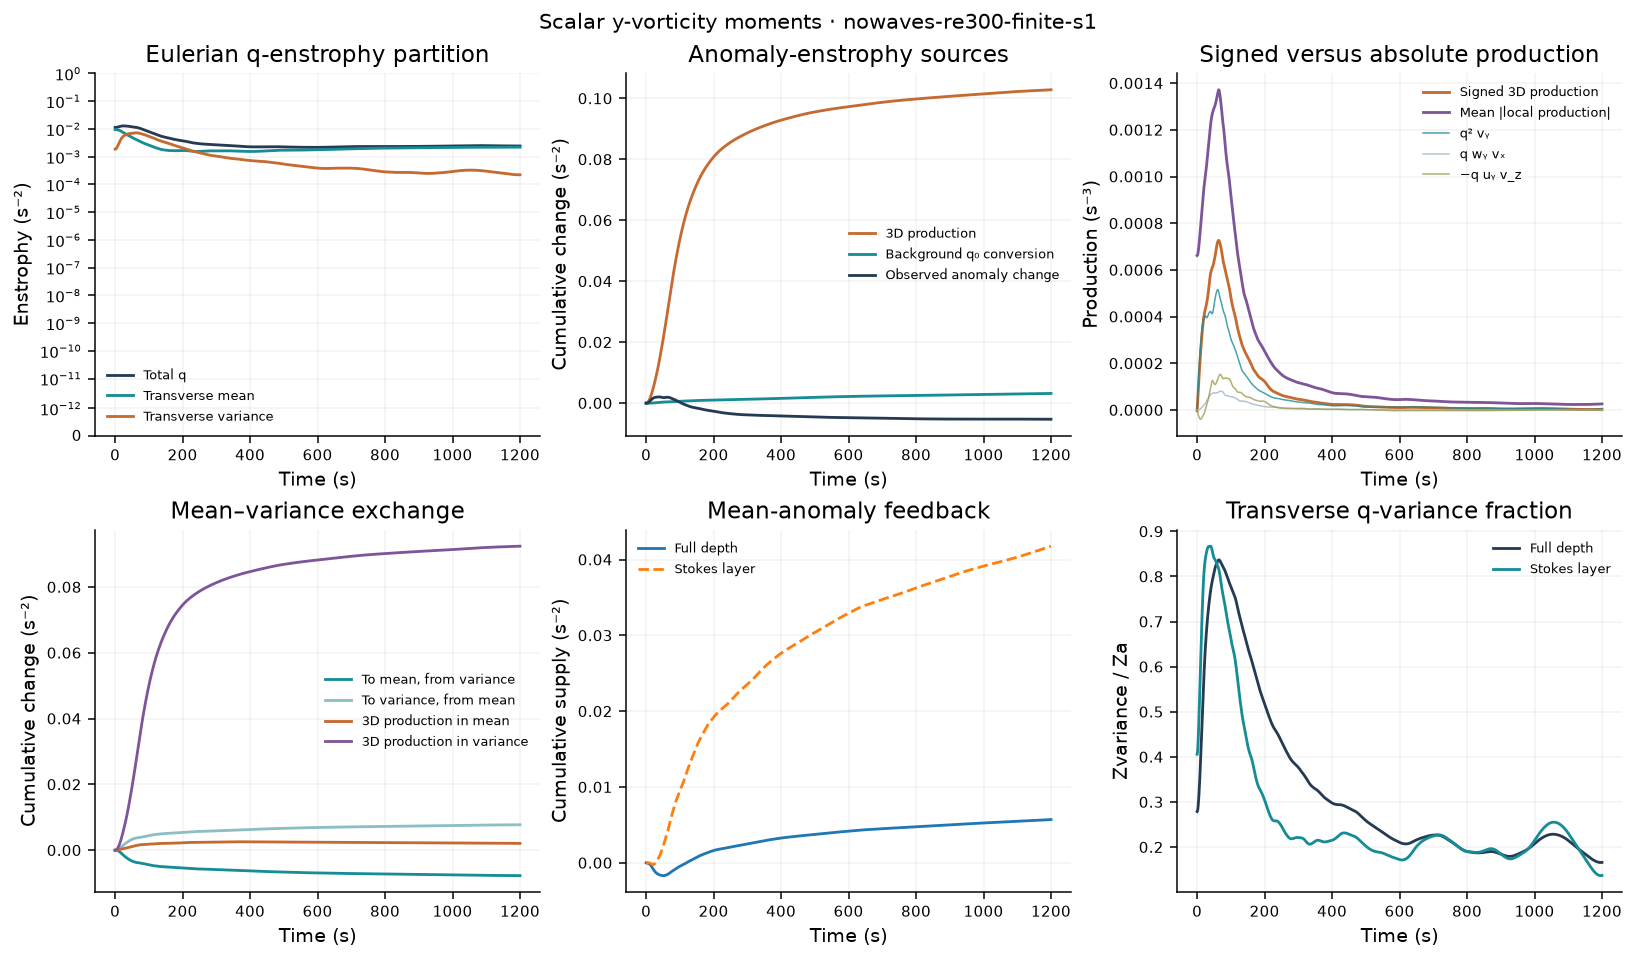

Data behind this chart, as committed beside it:
time_s, iteration, Zq, Zmean, Zvariance, Za, Zmean_anomaly, Pq_stretch, Pq_tilt_wy_vx, Pq_tilt_minus_uy_vz, Pq_T, Pq_T_abs, Pq_stretch_abs, Pq_tilt_wy_vx_abs, Pq_tilt_minus_uy_vz_abs, Pa_stretch, Pa_tilt_wy_vx, Pa_tilt_minus_uy_vz, Pa_T, Pa_T_abs, Pa_stretch_abs, Pa_tilt_wy_vx_abs, Pa_tilt_minus_uy_vz_abs, Pa_background
0, 0, 0.01123, 0.009383, 0.001844, 0.006616, 0.004771, -3.718055133e-06, 1.009701837e-07, 5.387014989e-07, -3.078383451e-06, 0.0006618, 0.0006125, 0.0001171, 0.0001037, -3.806846687e-06, -6.178710327e-07, 8.864802996e-07, -3.53823742e-06, 0.0004072, 0.0003633, 9.340533451e-05, 8.591026193e-05, -8.516565386e-06
1, 71, 0.0112, 0.009362, 0.001842, 0.006583, 0.004741, 2.912066884e-05, 4.679353609e-07, -6.022291587e-06, 2.356631261e-05, 0.0006631, 0.0006146, 0.0001166, 0.0001098, 2.040624393e-05, -1.412667631e-06, 2.149280068e-06, 2.114285637e-05, 0.000408, 0.0003647, 9.295097201e-05, 8.659610425e-05, -7.081981381e-06
2, 121, 0.0112, 0.009338, 0.001865, 0.006574, 0.004708, 6.121791801e-05, 7.438190472e-07, -1.214801229e-05, 4.981372477e-05, 0.0006678, 0.0006199, 0.0001169, 0.0001223, 4.416748787e-05, -2.193390363e-06, 3.569356481e-06, 4.554345399e-05, 0.0004133, 0.0003705, 9.342507907e-05, 8.987204218e-05, -5.577115443e-06
3, 171, 0.01122, 0.009311, 0.001913, 0.006587, 0.004674, 9.246682874e-05, 9.786304319e-07, -1.779814589e-05, 7.564731328e-05, 0.0006758, 0.0006278, 0.0001181, 0.0001378, 6.7387242e-05, -2.913230827e-06, 5.340971875e-06, 6.981498304e-05, 0.0004218, 0.0003792, 9.485596066e-05, 9.49887767e-05, -4.056436004e-06
4, 221, 0.01126, 0.009281, 0.001983, 0.00662, 0.004638, 0.0001227, 1.231940669e-06, -2.293946629e-05, 0.000101, 0.0006866, 0.0006373, 0.0001199, 0.0001554, 8.995001056e-05, -3.533187973e-06, 7.65221766e-06, 9.406904025e-05, 0.0004327, 0.0003894, 9.710638835e-05, 0.0001018, -2.56905081e-06
5, 272, 0.01132, 0.009249, 0.002073, 0.006673, 0.0046, 0.0001519, 1.558412396e-06, -2.753176601e-05, 0.0001259, 0.0006994, 0.0006481, 0.0001223, 0.0001746, 0.0001117, -4.035038538e-06, 1.066561376e-05, 0.0001184, 0.0004454, 0.0004009, 0.0001001, 0.0001102, -1.157290771e-06
6, 323, 0.01139, 0.009213, 0.002182, 0.006743, 0.004562, 0.0001797, 1.996562406e-06, -3.151347638e-05, 0.0001502, 0.0007139, 0.0006601, 0.0001252, 0.0001952, 0.0001327, -4.428989055e-06, 1.450141417e-05, 0.0001427, 0.0004597, 0.0004134, 0.0001037, 0.0001204, 1.434090297e-07
7, 374, 0.01148, 0.009173, 0.002307, 0.006828, 0.004521, 0.0002062, 2.568100006e-06, -3.479648197e-05, 0.0001739, 0.0007296, 0.0006734, 0.0001285, 0.000217, 0.0001526, -4.75033599e-06, 1.92260619e-05, 0.0001671, 0.0004755, 0.0004266, 0.0001079, 0.0001323, 1.304916156e-06
8, 425, 0.01157, 0.009127, 0.002448, 0.006925, 0.004478, 0.000231, 3.285631825e-06, -3.727750063e-05, 0.000197, 0.0007463, 0.0006881, 0.0001321, 0.0002397, 0.0001714, -5.047019745e-06, 2.484485151e-05, 0.0001912, 0.0004924, 0.0004406, 0.0001125, 0.000146, 2.307878905e-06
9, 476, 0.01168, 0.009073, 0.002603, 0.007032, 0.00443, 0.000254, 4.160437524e-06, -3.886324656e-05, 0.0002193, 0.0007636, 0.0007047, 0.0001362, 0.000263, 0.0001891, -5.365435543e-06, 3.129954813e-05, 0.000215, 0.0005103, 0.0004555, 0.0001176, 0.0001614, 3.143756983e-06
10, 527, 0.01178, 0.00901, 0.002771, 0.007147, 0.004376, 0.0002751, 5.204233322e-06, -3.949917374e-05, 0.0002408, 0.0007812, 0.0007235, 0.0001409, 0.0002865, 0.0002054, -5.740887185e-06, 3.847335375e-05, 0.0002381, 0.000529, 0.0004714, 0.0001234, 0.0001782, 3.816274918e-06
11, 578, 0.01189, 0.008938, 0.00295, 0.007265, 0.004315, 0.0002941, 6.425247655e-06, -3.919236688e-05, 0.0002613, 0.0007993, 0.0007442, 0.0001463, 0.00031, 0.0002203, -6.193630127e-06, 4.620272103e-05, 0.0002603, 0.0005483, 0.0004882, 0.0001297, 0.0001961, 4.34146296e-06
12, 629, 0.01199, 0.008854, 0.003138, 0.007384, 0.004246, 0.0003111, 7.822679488e-06, -3.802266743e-05, 0.0002809, 0.0008175, 0.0007668, 0.0001524, 0.000333, 0.000234, -6.726682493e-06, 5.429191193e-05, 0.0002815, 0.000568, 0.000506, 0.0001366, 0.0002148, 4.746096444e-06
13, 680, 0.01209, 0.00876, 0.003334, 0.007503, 0.004169, 0.0003263, 9.38218838e-06, -3.613622202e-05, 0.0002995, 0.0008359, 0.0007909, 0.000159, 0.0003552, 0.0002464, -7.321883862e-06, 6.252908507e-05, 0.0003016, 0.000588, 0.0005245, 0.0001441, 0.0002339, 5.064763823e-06
14, 731, 0.01219, 0.008655, 0.003535, 0.007619, 0.004084, 0.0003399, 1.107199906e-05, -3.371973549e-05, 0.0003172, 0.0008542, 0.0008159, 0.000166, 0.0003764, 0.0002577, -7.936038349e-06, 7.070546367e-05, 0.0003205, 0.000608, 0.0005435, 0.000152, 0.0002531, 5.335858046e-06
15, 782, 0.01228, 0.008542, 0.003738, 0.00773, 0.003992, 0.000352, 1.28418581e-05, -3.097023879e-05, 0.0003339, 0.0008721, 0.0008409, 0.000173, 0.0003968, 0.0002681, -8.501499648e-06, 7.863001956e-05, 0.0003382, 0.0006277, 0.0005626, 0.00016, 0.0002723, 5.596866193e-06
16, 833, 0.01236, 0.00842, 0.003943, 0.007836, 0.003894, 0.000363, 1.463118539e-05, -2.807557054e-05, 0.0003496, 0.0008895, 0.0008653, 0.0001798, 0.000416, 0.0002775, -8.933833541e-06, 8.613378943e-05, 0.0003547, 0.0006468, 0.0005815, 0.000168, 0.0002913, 5.87968659e-06
17, 884, 0.01244, 0.008293, 0.004146, 0.007936, 0.00379, 0.000373, 1.638122928e-05, -2.519280962e-05, 0.0003642, 0.0009063, 0.0008884, 0.0001865, 0.0004339, 0.000286, -9.153167642e-06, 9.307910548e-05, 0.00037, 0.0006652, 0.0005996, 0.0001759, 0.0003098, 6.207027426e-06
18, 935, 0.0125, 0.00816, 0.004345, 0.008028, 0.003683, 0.0003819, 1.804230695e-05, -2.241128403e-05, 0.0003775, 0.0009223, 0.0009095, 0.0001927, 0.0004503, 0.0002936, -9.113975035e-06, 9.93835934e-05, 0.0003839, 0.0006827, 0.0006164, 0.0001835, 0.0003277, 6.590794026e-06
19, 986, 0.01256, 0.008024, 0.004539, 0.008113, 0.003574, 0.0003896, 1.958893644e-05, -1.971819665e-05, 0.0003895, 0.000937, 0.0009283, 0.0001986, 0.0004657, 0.0003001, -8.81221385e-06, 0.000105, 0.0003964, 0.0006988, 0.0006318, 0.0001907, 0.0003448, 7.032561653e-06
20, 1037, 0.01261, 0.007887, 0.004724, 0.008189, 0.003465, 0.000396, 2.104458648e-05, -1.698433e-05, 0.0004001, 0.0009501, 0.0009446, 0.000204, 0.0004798, 0.0003055, -8.261717767e-06, 0.0001102, 0.0004074, 0.0007135, 0.0006455, 0.0001973, 0.000361, 7.525409385e-06
21, 1088, 0.01265, 0.00775, 0.0049, 0.008258, 0.003358, 0.0004007, 2.248707213e-05, -1.397883194e-05, 0.0004092, 0.0009621, 0.0009586, 0.0002091, 0.0004924, 0.0003096, -7.469534672e-06, 0.0001149, 0.000417, 0.0007268, 0.0006579, 0.0002036, 0.000376, 8.056201725e-06
22, 1139, 0.01268, 0.007616, 0.005065, 0.008319, 0.003254, 0.0004035, 2.40280963e-05, -1.044686267e-05, 0.0004171, 0.0009728, 0.0009702, 0.000214, 0.0005032, 0.0003122, -6.423589317e-06, 0.0001196, 0.0004253, 0.0007389, 0.0006686, 0.0002096, 0.0003893, 8.607565036e-06
23, 1190, 0.0127, 0.007484, 0.005218, 0.008373, 0.003154, 0.0004044, 2.578645927e-05, -6.229155988e-06, 0.0004239, 0.0009835, 0.0009799, 0.0002186, 0.0005124, 0.0003135, -5.091474544e-06, 0.0001243, 0.0004327, 0.0007508, 0.0006782, 0.0002152, 0.0004009, 9.159373006e-06
24, 1241, 0.01271, 0.007355, 0.00536, 0.00842, 0.003059, 0.0004036, 2.785111895e-05, -1.31448134e-06, 0.0004301, 0.0009945, 0.0009878, 0.0002228, 0.0005202, 0.0003137, -3.448585815e-06, 0.0001291, 0.0004394, 0.0007629, 0.0006864, 0.0002205, 0.000411, 9.690012696e-06
25, 1292, 0.01272, 0.007229, 0.005491, 0.00846, 0.002969, 0.0004016, 3.02539911e-05, 4.156409161e-06, 0.000436, 0.001006, 0.0009952, 0.0002268, 0.000527, 0.0003132, -1.509007559e-06, 0.0001341, 0.0004458, 0.0007756, 0.0006945, 0.0002255, 0.0004202, 1.017779215e-05
26, 1343, 0.01272, 0.007106, 0.005612, 0.008494, 0.002882, 0.000399, 3.295763005e-05, 9.908432624e-06, 0.0004418, 0.001019, 0.001003, 0.0002307, 0.0005338, 0.0003125, 6.620922364e-07, 0.0001391, 0.0004523, 0.0007891, 0.0007031, 0.0002303, 0.0004296, 1.060326786e-05
27, 1394, 0.01271, 0.006986, 0.005723, 0.008523, 0.0028, 0.0003967, 3.583692306e-05, 1.561527095e-05, 0.0004481, 0.001033, 0.001011, 0.0002347, 0.0005405, 0.0003124, 2.936683053e-06, 0.000144, 0.0004593, 0.0008034, 0.0007122, 0.000235, 0.0004389, 1.095288833e-05
28, 1445, 0.01269, 0.006868, 0.005827, 0.008547, 0.002721, 0.0003954, 3.87043352e-05, 2.103816835e-05, 0.0004551, 0.001048, 0.001019, 0.0002385, 0.0005476, 0.0003133, 5.148154935e-06, 0.0001487, 0.0004671, 0.0008182, 0.000721, 0.0002394, 0.0004481, 1.122232095e-05
29, 1496, 0.01267, 0.006753, 0.005922, 0.008567, 0.002645, 0.0003956, 4.137283088e-05, 2.598843626e-05, 0.0004629, 0.001063, 0.001027, 0.000242, 0.0005546, 0.0003154, 7.138757283e-06, 0.0001533, 0.0004758, 0.0008333, 0.0007297, 0.0002433, 0.0004568, 1.141490787e-05
30, 1547, 0.01265, 0.00664, 0.006011, 0.008582, 0.002571, 0.0003973, 4.37234932e-05, 3.045019539e-05, 0.0004715, 0.001079, 0.001034, 0.0002446, 0.0005617, 0.0003188, 8.814546767e-06, 0.0001577, 0.0004853, 0.0008491, 0.0007389, 0.0002461, 0.0004645, 1.153579614e-05
31, 1598, 0.01262, 0.006529, 0.006092, 0.008594, 0.002502, 0.0004002, 4.575625122e-05, 3.488973138e-05, 0.0004809, 0.001094, 0.001042, 0.0002465, 0.0005687, 0.0003231, 1.020201726e-05, 0.0001624, 0.0004957, 0.0008637, 0.0007475, 0.0002482, 0.0004719, 1.159042818e-05
32, 1649, 0.01259, 0.006423, 0.006169, 0.008604, 0.002435, 0.000404, 4.757141842e-05, 3.996844953e-05, 0.0004915, 0.001108, 0.001049, 0.0002482, 0.0005758, 0.0003277, 1.142825867e-05, 0.000168, 0.0005072, 0.0008781, 0.000756, 0.00025, 0.0004793, 1.158858604e-05
33, 1699, 0.01256, 0.006319, 0.006243, 0.008615, 0.002371, 0.0004082, 4.947063989e-05, 4.593889858e-05, 0.0005036, 0.001123, 0.001057, 0.0002498, 0.0005838, 0.0003324, 1.279956022e-05, 0.0001746, 0.0005199, 0.0008927, 0.0007647, 0.0002514, 0.0004879, 1.15430683e-05
34, 1749, 0.01253, 0.006219, 0.006314, 0.008625, 0.002311, 0.000412, 5.179559714e-05, 5.269776504e-05, 0.0005165, 0.001137, 0.001066, 0.0002514, 0.0005928, 0.0003364, 1.463684085e-05, 0.0001821, 0.0005331, 0.0009072, 0.0007731, 0.0002528, 0.0004976, 1.146264117e-05
35, 1799, 0.01251, 0.006124, 0.006382, 0.008635, 0.002253, 0.0004152, 5.452895302e-05, 5.995699642e-05, 0.0005297, 0.001152, 0.001074, 0.0002533, 0.0006034, 0.0003394, 1.689700166e-05, 0.0001901, 0.0005464, 0.000921, 0.0007811, 0.0002544, 0.0005087, 1.135065952e-05
36, 1849, 0.01248, 0.006032, 0.006446, 0.008645, 0.002199, 0.0004178, 5.737981765e-05, 6.743944456e-05, 0.0005426, 0.001168, 0.001082, 0.0002555, 0.0006153, 0.0003415, 1.925889344e-05, 0.0001984, 0.0005591, 0.0009344, 0.0007883, 0.0002565, 0.0005207, 1.121014182e-05
37, 1899, 0.01245, 0.005944, 0.006505, 0.008653, 0.002148, 0.0004197, 6.003803201e-05, 7.488896172e-05, 0.0005546, 0.001182, 0.001088, 0.0002581, 0.0006267, 0.0003428, 2.137783545e-05, 0.0002066, 0.0005708, 0.0009465, 0.0007941, 0.0002588, 0.0005326, 1.104521834e-05
38, 1949, 0.01242, 0.005857, 0.00656, 0.008657, 0.002097, 0.0004213, 6.237574867e-05, 8.223264346e-05, 0.0005659, 0.001196, 0.001094, 0.0002606, 0.0006368, 0.0003437, 2.312262068e-05, 0.0002148, 0.0005816, 0.0009585, 0.0007992, 0.0002613, 0.0005436, 1.085874094e-05
39, 1999, 0.01238, 0.005771, 0.00661, 0.008657, 0.002047, 0.0004224, 6.452215237e-05, 8.960730506e-05, 0.0005765, 0.001209, 0.001099, 0.000263, 0.0006459, 0.0003439, 2.465831502e-05, 0.0002232, 0.0005918, 0.0009704, 0.0008041, 0.0002639, 0.0005538, 1.065122466e-05
40, 2049, 0.01234, 0.005686, 0.006652, 0.008651, 0.001999, 0.0004221, 6.651044326e-05, 9.696441787e-05, 0.0005855, 0.001223, 0.001104, 0.0002651, 0.0006536, 0.0003423, 2.608074045e-05, 0.0002319, 0.0006003, 0.0009819, 0.0008078, 0.0002659, 0.0005627, 1.04263354e-05
41, 2099, 0.01229, 0.005602, 0.006686, 0.008639, 0.001953, 0.00042, 6.814749618e-05, 0.0001043, 0.0005924, 0.001235, 0.00111, 0.0002669, 0.0006609, 0.0003387, 2.726668897e-05, 0.0002409, 0.0006068, 0.0009918, 0.0008114, 0.0002675, 0.0005711, 1.019384235e-05
42, 2149, 0.01223, 0.00552, 0.006712, 0.008622, 0.001909, 0.0004168, 6.923808297e-05, 0.0001115, 0.0005975, 0.001246, 0.001116, 0.0002682, 0.0006677, 0.0003338, 2.805252786e-05, 0.0002499, 0.0006117, 0.0009995, 0.0008152, 0.0002687, 0.0005793, 9.961952814e-06
43, 2199, 0.01217, 0.005439, 0.006734, 0.008601, 0.001868, 0.0004141, 6.993795722e-05, 0.0001182, 0.0006022, 0.001255, 0.001124, 0.0002696, 0.000673, 0.0003293, 2.860262535e-05, 0.0002585, 0.0006163, 0.001006, 0.0008206, 0.00027, 0.0005859, 9.730887311e-06
44, 2249, 0.01211, 0.005357, 0.006751, 0.008579, 0.001828, 0.0004128, 7.050355744e-05, 0.0001235, 0.0006068, 0.001262, 0.001133, 0.0002714, 0.0006778, 0.0003263, 2.917170179e-05, 0.0002656, 0.000621, 0.001011, 0.0008266, 0.0002719, 0.0005916, 9.494279995e-06
45, 2299, 0.01204, 0.005275, 0.006765, 0.008555, 0.00179, 0.0004133, 7.109409812e-05, 0.0001263, 0.0006108, 0.001269, 0.00114, 0.0002736, 0.0006803, 0.0003252, 2.988534978e-05, 0.0002704, 0.0006255, 0.001017, 0.0008315, 0.0002742, 0.0005958, 9.238556912e-06
46, 2349, 0.01197, 0.005192, 0.006775, 0.008529, 0.001753, 0.0004156, 7.185113302e-05, 0.0001265, 0.0006139, 0.001275, 0.001145, 0.0002756, 0.0006804, 0.0003257, 3.082034396e-05, 0.000273, 0.0006295, 0.001023, 0.0008341, 0.0002766, 0.0005985, 8.947568223e-06
47, 2399, 0.01189, 0.005107, 0.006783, 0.008501, 0.001718, 0.0004206, 7.271412265e-05, 0.0001245, 0.0006178, 0.001279, 0.001147, 0.0002773, 0.0006788, 0.0003287, 3.184204919e-05, 0.0002739, 0.0006344, 0.001029, 0.0008348, 0.0002789, 0.0006, 8.612453904e-06
48, 2449, 0.01181, 0.005022, 0.006792, 0.008475, 0.001683, 0.0004278, 7.352097729e-05, 0.0001213, 0.0006226, 0.001284, 0.001145, 0.0002789, 0.0006767, 0.0003339, 3.273830289e-05, 0.0002739, 0.0006406, 0.001035, 0.0008334, 0.000281, 0.0006008, 8.234876511e-06
49, 2499, 0.01174, 0.004938, 0.006803, 0.008453, 0.001649, 0.0004372, 7.400542897e-05, 0.0001175, 0.0006287, 0.001289, 0.001144, 0.00028, 0.0006746, 0.0003412, 3.321830367e-05, 0.0002734, 0.0006478, 0.001041, 0.0008322, 0.0002827, 0.0006016, 7.828392008e-06
50, 2549, 0.01167, 0.004856, 0.006819, 0.008436, 0.001616, 0.0004472, 7.4229561e-05, 0.000114, 0.0006355, 0.001293, 0.001141, 0.0002811, 0.0006729, 0.0003488, 3.335979147e-05, 0.000273, 0.0006552, 0.001045, 0.0008303, 0.0002842, 0.0006022, 7.415694266e-06
51, 2599, 0.01162, 0.004775, 0.00684, 0.008425, 0.001585, 0.0004569, 7.407148018e-05, 0.0001116, 0.0006425, 0.001296, 0.001139, 0.0002812, 0.0006717, 0.0003559, 3.307216716e-05, 0.0002733, 0.0006623, 0.001049, 0.0008281, 0.0002848, 0.0006036, 7.012862055e-06
52, 2649, 0.01156, 0.004699, 0.006865, 0.008422, 0.001556, 0.0004666, 7.367082817e-05, 0.0001102, 0.0006504, 0.001299, 0.001136, 0.0002809, 0.0006704, 0.0003628, 3.252150557e-05, 0.0002743, 0.0006697, 0.001053, 0.0008272, 0.0002851, 0.000605, 6.622137329e-06
53, 2699, 0.01152, 0.004627, 0.006893, 0.008424, 0.001531, 0.0004751, 7.289998232e-05, 0.0001097, 0.0006577, 0.001304, 0.001136, 0.0002805, 0.0006707, 0.0003687, 3.160536672e-05, 0.0002759, 0.0006762, 0.001059, 0.0008275, 0.0002853, 0.0006075, 6.236124765e-06
54, 2749, 0.01148, 0.004561, 0.006923, 0.008432, 0.001509, 0.0004829, 7.22295409e-05, 0.0001099, 0.000665, 0.001309, 0.001136, 0.0002807, 0.0006728, 0.0003739, 3.080555787e-05, 0.000278, 0.0006828, 0.001065, 0.0008288, 0.0002862, 0.0006112, 5.849017086e-06
55, 2799, 0.01145, 0.0045, 0.006954, 0.008445, 0.001491, 0.0004907, 7.191309273e-05, 0.0001113, 0.000674, 0.001315, 0.001138, 0.000281, 0.0006761, 0.0003795, 3.038530932e-05, 0.0002811, 0.000691, 0.001072, 0.0008311, 0.0002871, 0.0006157, 5.463595144e-06
56, 2849, 0.01143, 0.004443, 0.006985, 0.008461, 0.001477, 0.0004976, 7.220377365e-05, 0.000114, 0.0006838, 0.001322, 0.00114, 0.0002817, 0.0006808, 0.0003844, 3.058927353e-05, 0.0002851, 0.0007002, 0.001079, 0.0008339, 0.0002884, 0.0006215, 5.087577971e-06
57, 2899, 0.0114, 0.00439, 0.007014, 0.00848, 0.001465, 0.0005031, 7.299658843e-05, 0.0001174, 0.0006935, 0.001328, 0.001143, 0.0002821, 0.0006873, 0.0003885, 3.127905119e-05, 0.0002896, 0.0007094, 0.001085, 0.0008366, 0.000289, 0.0006283, 4.719243596e-06
58, 2949, 0.01138, 0.004338, 0.007043, 0.008498, 0.001455, 0.0005075, 7.364831143e-05, 0.0001207, 0.0007019, 0.001334, 0.001146, 0.0002827, 0.0006933, 0.000392, 3.18007863e-05, 0.0002936, 0.0007174, 0.001091, 0.000839, 0.00029, 0.0006346, 4.346833617e-06
59, 2999, 0.01136, 0.004286, 0.007073, 0.008517, 0.001445, 0.0005118, 7.403241299e-05, 0.0001238, 0.0007096, 0.001341, 0.00115, 0.0002829, 0.0006987, 0.0003959, 3.202356538e-05, 0.000297, 0.000725, 0.001097, 0.0008427, 0.000291, 0.0006401, 3.967267163e-06
... 1,141 more rows
